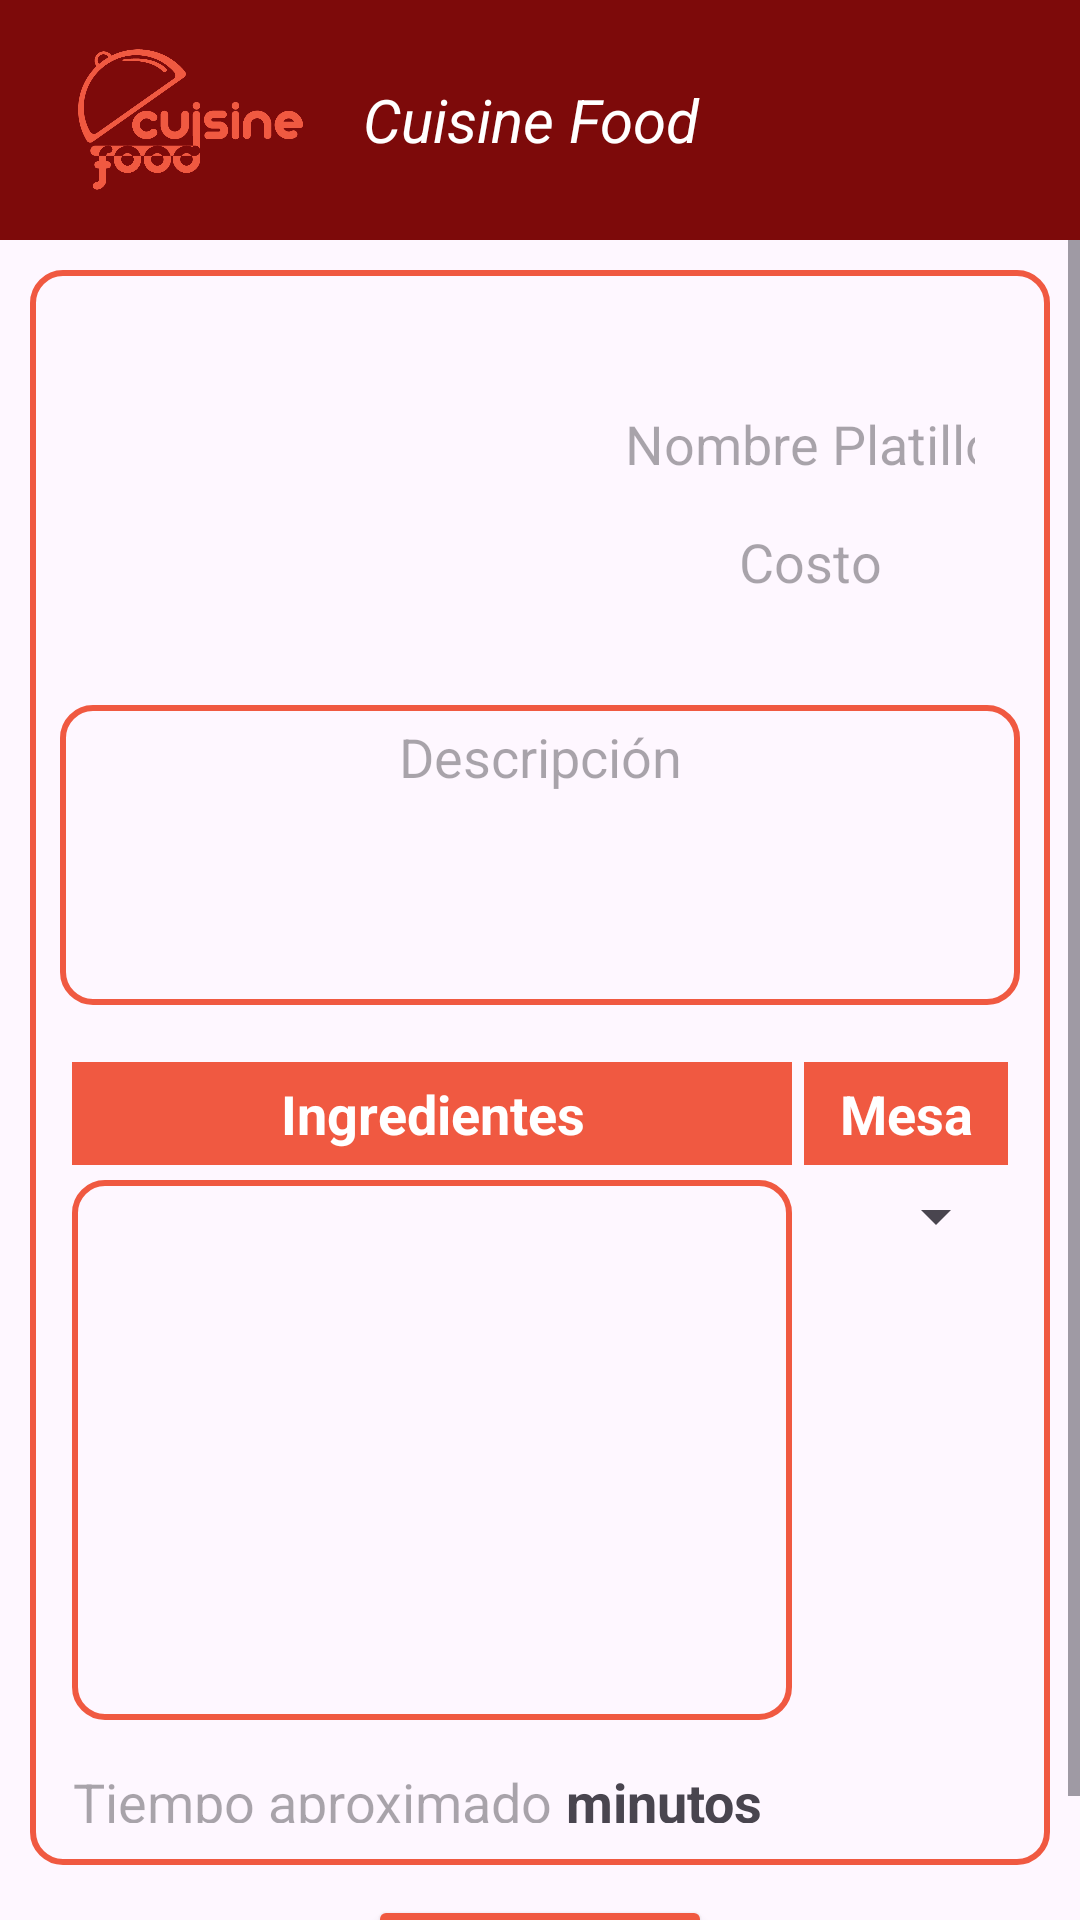

Android layout source for this screen:
<!-- AndroidManifest.xml: application theme Theme.ProyectoCuisineFood -->
<!-- res/layout/activity_place_orders.xml -->
<?xml version="1.0" encoding="utf-8"?>
<LinearLayout xmlns:android="http://schemas.android.com/apk/res/android"
    xmlns:app="http://schemas.android.com/apk/res-auto"
    xmlns:tools="http://schemas.android.com/tools"
    android:id="@+id/main"
    android:layout_width="match_parent"
    android:layout_height="match_parent"
    tools:context=".application.PlaceOrders"
    android:orientation="vertical">

    <include
        android:id="@+id/toolbar"
        layout="@layout/toolbar" />

    <ScrollView
        android:layout_width="match_parent"
        android:layout_height="match_parent">

        <LinearLayout
            android:layout_width="match_parent"
            android:layout_height="match_parent"
            android:layout_margin="5dp"
            android:orientation="vertical">

            <LinearLayout
                android:layout_width="match_parent"
                android:layout_height="match_parent"
                android:layout_margin="5dp"
                android:padding="10dp"
                android:orientation="vertical"
                android:background="@drawable/border">

                <LinearLayout
                    android:layout_width="match_parent"
                    android:layout_height="wrap_content"
                    android:orientation="horizontal"
                    android:layout_margin="15dp">

                    <LinearLayout
                        android:layout_width="120dp"
                        android:layout_height="wrap_content"
                        android:orientation="vertical"
                        android:layout_gravity="center">

                        <ImageView
                            android:id="@+id/im_photo_dish_restaurant"
                            android:layout_width="100dp"
                            android:layout_height="100dp"
                            android:layout_marginTop="5dp"
                            android:layout_gravity="center"/>

                    </LinearLayout>

                    <LinearLayout
                        android:layout_width="220dp"
                        android:layout_height="wrap_content"
                        android:orientation="vertical"
                        android:layout_gravity="center"
                        android:layout_margin="5dp">

                        <TextView
                            android:id="@+id/ed_name_dish_restaurant"
                            android:layout_width="220dp"
                            android:layout_height="wrap_content"
                            android:hint="Nombre Platillo"
                            android:gravity="center"
                            android:textSize="18sp"
                            android:backgroundTint="@color/anaranjado"/>

                        <TextView
                            android:id="@+id/ed_cost_dish_restaurant"
                            android:layout_width="220dp"
                            android:layout_height="wrap_content"
                            android:hint="Costo"
                            android:inputType="numberDecimal"
                            android:gravity="center"
                            android:textSize="18sp"
                            android:layout_marginTop="15dp"
                            android:backgroundTint="@color/anaranjado"/>

                    </LinearLayout>


                </LinearLayout>

                <LinearLayout
                    android:layout_width="match_parent"
                    android:layout_height="wrap_content"
                    android:orientation="vertical">

                    <TextView
                        android:id="@+id/ed_description_dish_restaurant"
                        android:layout_width="match_parent"
                        android:layout_height="100dp"
                        android:hint="Descripción"
                        android:gravity="top|center"
                        android:textSize="18sp"
                        android:background="@drawable/border"/>

                </LinearLayout>

                <LinearLayout
                    android:layout_width="match_parent"
                    android:layout_height="wrap_content"
                    android:orientation="horizontal"
                    android:layout_marginTop="15dp"
                    android:padding="2dp">

                    <LinearLayout
                        android:layout_width="240dp"
                        android:layout_height="wrap_content"
                        android:orientation="vertical"
                        android:layout_margin="2dp"
                        android:gravity="center">

                        <TextView
                            android:id="@+id/b_ingredients_dish_restaurant"
                            android:layout_width="match_parent"
                            android:layout_height="wrap_content"
                            android:text="Ingredientes"
                            android:textSize="18sp"
                            android:textStyle="bold"
                            android:textColor="@color/white"
                            android:background="@color/anaranjado"
                            android:gravity="center"
                            android:padding="5dp"/>

                        <androidx.recyclerview.widget.RecyclerView
                            android:id="@+id/r_ingredients_restaurant"
                            android:layout_width="match_parent"
                            android:layout_height="180dp"
                            android:background="@drawable/border"
                            android:layout_marginTop="5dp"/>

                        <LinearLayout
                            android:layout_width="wrap_content"
                            android:layout_height="wrap_content"
                            android:orientation="horizontal"
                            android:layout_gravity="start">

                            <TextView
                                android:id="@+id/ed_time_dish_restaurant"
                                android:layout_width="match_parent"
                                android:layout_height="wrap_content"
                                android:inputType="number"
                                android:hint="Tiempo aproximado"
                                android:layout_gravity="center_vertical"
                                android:gravity="right"
                                android:layout_marginTop="10dp"
                                android:backgroundTint="@color/anaranjado"
                                android:textSize="18sp"/>

                            <TextView
                                android:layout_width="match_parent"
                                android:layout_height="wrap_content"
                                android:text="minutos"
                                android:textSize="18sp"
                                android:layout_gravity="center_vertical"
                                android:layout_marginTop="10dp"
                                android:layout_marginLeft="5dp"
                                android:textStyle="bold"/>

                        </LinearLayout>

                    </LinearLayout>

                    <LinearLayout
                        android:layout_width="match_parent"
                        android:layout_height="wrap_content"
                        android:orientation="vertical"
                        android:layout_margin="2dp">

                        <TextView
                            android:layout_width="match_parent"
                            android:layout_height="wrap_content"
                            android:text="Mesa"
                            android:textStyle="bold"
                            android:textSize="18sp"
                            android:textColor="@color/white"
                            android:background="@color/anaranjado"
                            android:padding="5dp"
                            android:gravity="center"/>

                        <Spinner
                            android:id="@+id/s_number_table_restaurant"
                            android:layout_width="match_parent"
                            android:layout_height="wrap_content"
                            android:layout_marginTop="5dp"/>

                        <ImageView
                            android:id="@+id/im_map_distribution_restaurant"
                            android:layout_width="120dp"
                            android:layout_height="100dp"
                            android:layout_gravity="center"
                            android:layout_margin="5dp"/>

                    </LinearLayout>

                </LinearLayout>


            </LinearLayout>

            <Button
                android:id="@+id/b_finish_order_restaurant"
                android:layout_width="wrap_content"
                android:layout_height="wrap_content"
                android:text="Finalizar"
                android:textColor="@color/white"
                android:textSize="18sp"
                android:textStyle="bold"
                android:backgroundTint="@color/anaranjado"
                android:layout_gravity="center"
                android:layout_margin="5dp"/>

        </LinearLayout>

    </ScrollView>

</LinearLayout>
<!-- res/layout/toolbar.xml (included above) -->
<?xml version="1.0" encoding="utf-8"?>
<androidx.appcompat.widget.Toolbar xmlns:android="http://schemas.android.com/apk/res/android"
    android:layout_width="match_parent"
    xmlns:app="http://schemas.android.com/apk/res-auto"
    android:background="@color/rojo_carmesi"
    android:layout_height="80dp">

    <LinearLayout
        android:layout_width="match_parent"
        android:layout_height="match_parent"
        android:orientation="horizontal">

        <ImageView
            android:layout_width="75dp"
            android:layout_height="75dp"
            android:src="@drawable/logo_app"
            android:layout_gravity="center"
            android:layout_marginHorizontal="10dp"/>

        <TextView
            android:layout_width="wrap_content"
            android:layout_height="wrap_content"
            android:layout_gravity="center"
            android:layout_marginHorizontal="10dp"
            android:text="Cuisine Food"
            android:textStyle="italic"
            android:textColor="@color/white"
            android:textSize="20sp" />
    </LinearLayout>

</androidx.appcompat.widget.Toolbar>
<!-- resources referenced by this layout -->
<resources>
  <color name="anaranjado">#F05941</color>
  <color name="rojo_carmesi">#7D0A0A</color>
  <color name="white">#FFFFFFFF</color>
  <!-- drawable border (drawable) -->
  <?xml version="1.0" encoding="utf-8"?>
  <shape xmlns:android="http://schemas.android.com/apk/res/android">
      <solid android:color="@android:color/transparent" /> 
      <stroke
          android:width="2dp"
          android:color="@color/anaranjado"
      />
      <corners android:radius="10dp" /> 
      <padding
          android:left="5dp"
          android:top="5dp"
          android:right="5dp"
          android:bottom="5dp" /> 
  </shape>
  <!-- drawable logo_app: png bitmap (drawable, 37907 bytes) -->
  <style name="Theme.ProyectoCuisineFood" parent="Base.Theme.ProyectoCuisineFood" />
  <style name="Base.Theme.ProyectoCuisineFood" parent="Theme.Material3.DayNight.NoActionBar">
          <item name="android:windowIsTranslucent">true</item>
          
          
          
          <item name="colorPrimary">@color/rojo_carmesi</item>
          <item name="colorPrimaryVariant">@color/rojo_frambuesa</item>
          <item name="colorOnPrimary">@color/white</item>
          
          <item name="colorSecondary">@color/teal_200</item>
          <item name="colorSecondaryVariant">@color/teal_700</item>
          <item name="colorOnSecondary">@color/black</item>
          
          <item name="android:statusBarColor">?attr/colorPrimaryVariant</item>
          
      </style>
  <color name="rojo_frambuesa">#BE3144</color>
  <color name="teal_200">#FF03DAC5</color>
  <color name="teal_700">#FF018786</color>
  <color name="black">#FF000000</color>
</resources>
